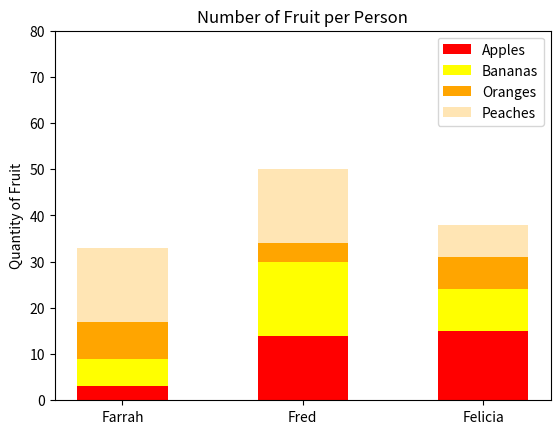

Python code for this plot:
#!/usr/bin/env python3
import numpy as np
import matplotlib.pyplot as plt

np.random.seed(5)
fruit = np.random.randint(0, 20, (4,3))

labels = ['Farrah', 'Fred', 'Felicia']
fruits = ['Apples', 'Bananas', 'Oranges', 'Peaches']
colors = ['red', 'yellow', 'orange', '#ffe5b4']

fig, ax = plt.subplots()
width = 0.5

for i, fruit_name in enumerate(fruits):
    bottom = np.sum(fruit[:i], axis=0)
    ax.bar(labels, fruit[i], width, label=fruit_name, color=colors[i], bottom=bottom)

ax.set_ylabel('Quantity of Fruit')
ax.set_title('Number of Fruit per Person')
ax.set_yticks(np.arange(0, 81, 10))
ax.legend()

plt.show()
